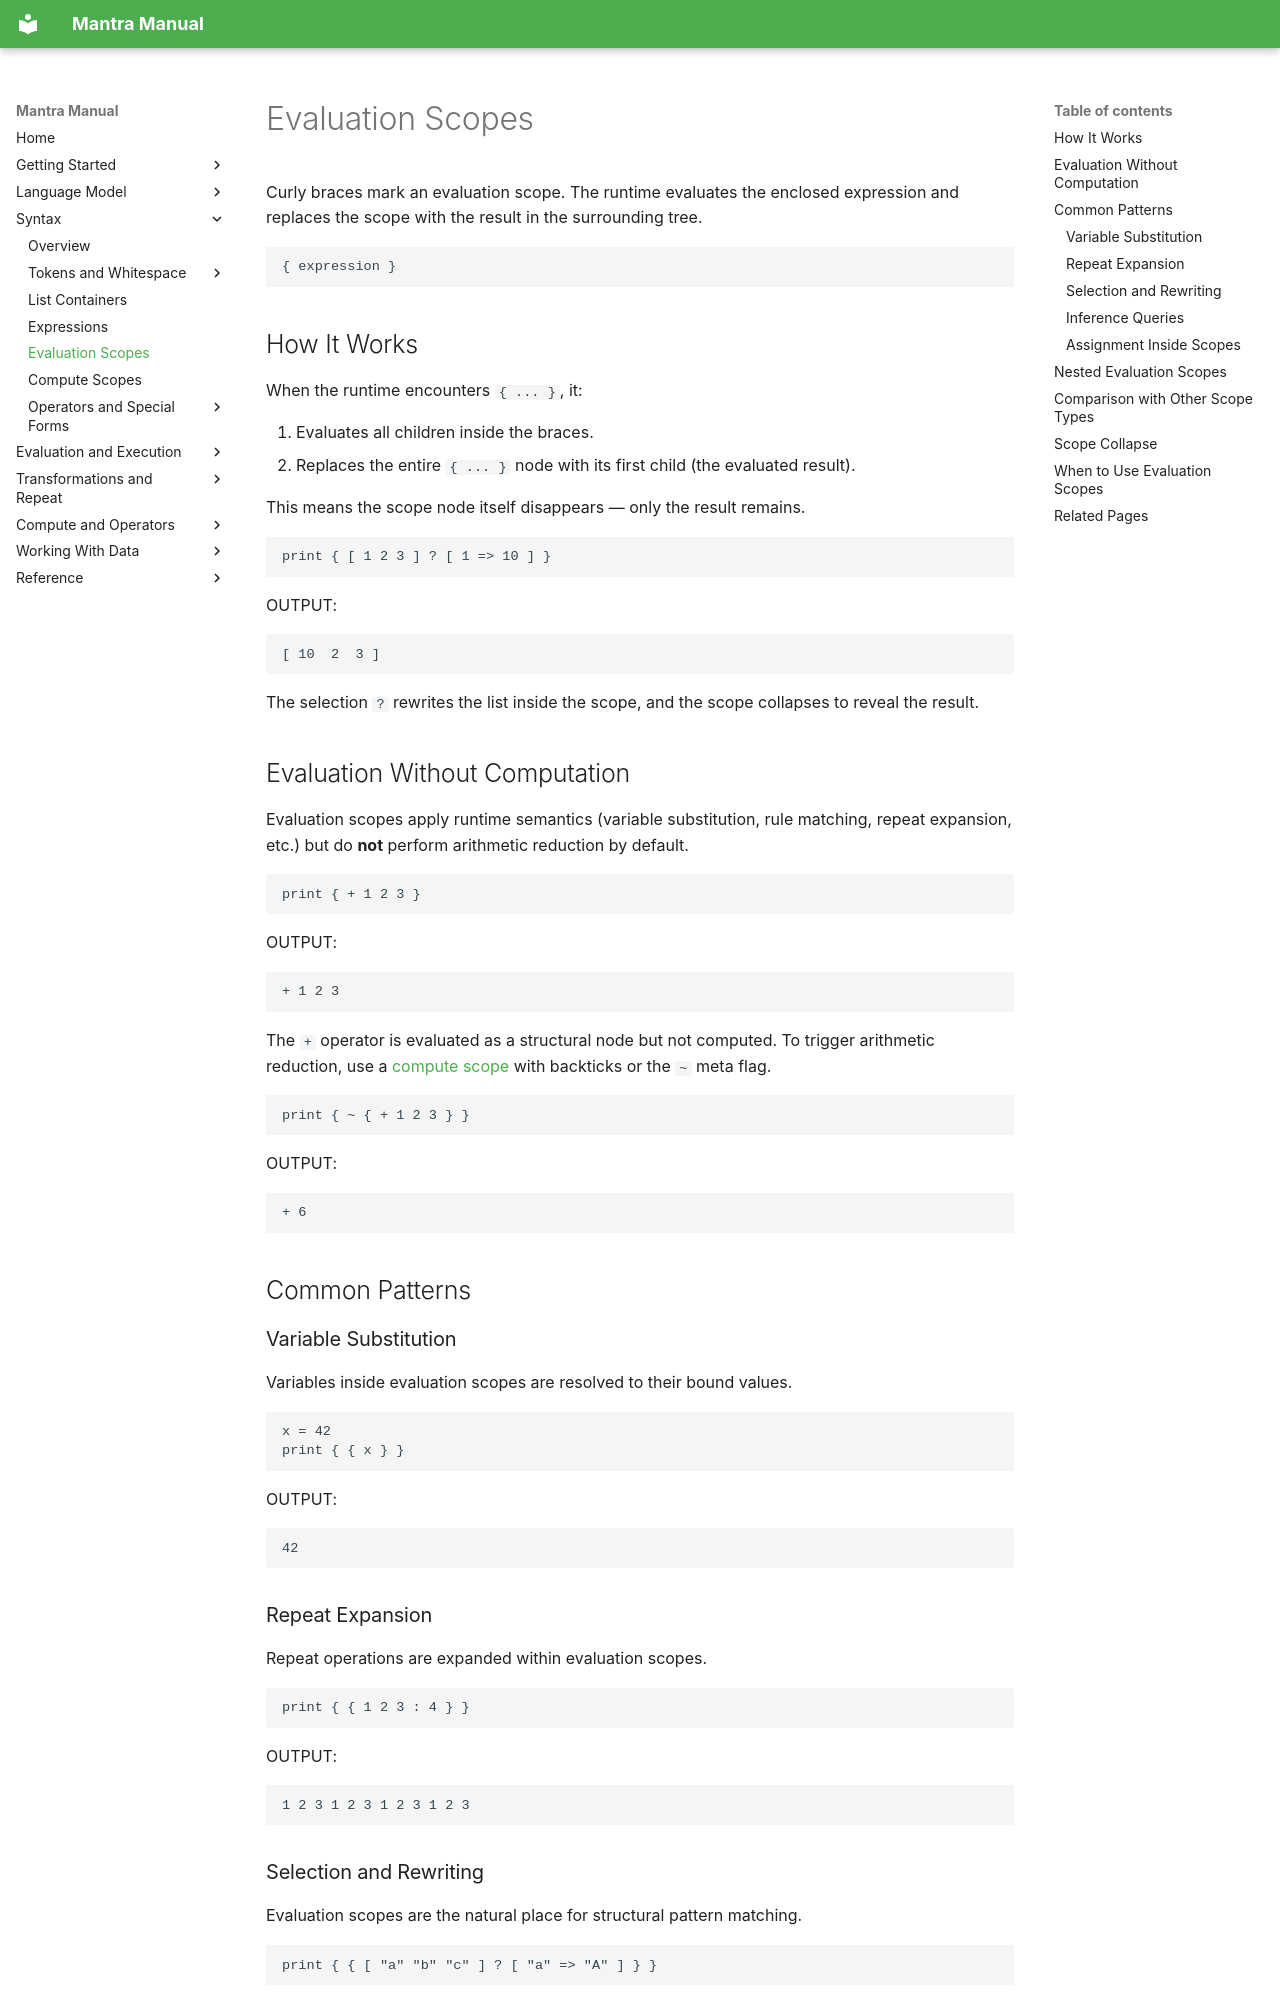

repository: longknot/mantra · page: syntax/evaluation-scopes/index.html · generator: mkdocs

# Evaluation Scopes

Curly braces mark an evaluation scope. The runtime evaluates the enclosed expression
and replaces the scope with the result in the surrounding tree.

```mantra
{ expression }
```

## How It Works

When the runtime encounters `{ ... }`, it:

1. Evaluates all children inside the braces.
2. Replaces the entire `{ ... }` node with its first child (the evaluated result).

This means the scope node itself disappears — only the result remains.

```mantra
print { [ 1 2 3 ] ? [ 1 => 10 ] }
```

OUTPUT:
```
[ 10  2  3 ]
```

The selection `?` rewrites the list inside the scope, and the scope collapses to reveal the result.

## Evaluation Without Computation

Evaluation scopes apply runtime semantics (variable substitution, rule matching,
repeat expansion, etc.) but do **not** perform arithmetic reduction by default.

```mantra
print { + 1 2 3 }
```

OUTPUT:
```
+ 1 2 3
```

The `+` operator is evaluated as a structural node but not computed. To trigger
arithmetic reduction, use a [compute scope](compute-scopes.md) with backticks or
the `~` meta flag.

```mantra
print { ~ { + 1 2 3 } }
```

OUTPUT:
```
+ 6
```

## Common Patterns

### Variable Substitution

Variables inside evaluation scopes are resolved to their bound values.

```mantra
x = 42
print { { x } }
```

OUTPUT:
```
42
```

### Repeat Expansion

Repeat operations are expanded within evaluation scopes.

```mantra
print { { 1 2 3 : 4 } }
```

OUTPUT:
```
1 2 3 1 2 3 1 2 3 1 2 3
```

### Selection and Rewriting

Evaluation scopes are the natural place for structural pattern matching.

```mantra
print { { [ "a" "b" "c" ] ? [ "a" => "A" ] } }
```

OUTPUT:
```
[ "A"  "b"  "c" ]
```

### Inference Queries

Inference operators evaluate within scopes, returning `1` (success) or `0` (failure).

```mantra
print { { 1 => 2 |= [ 1 => 2 ] : 1 } }
```

OUTPUT:
```
1
```
